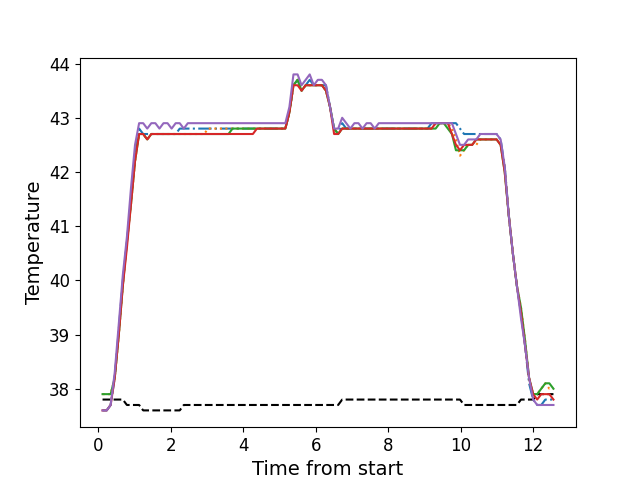

Source data for this figure (header and first rows):
, times, neutral, z1, z2, z3, z4, z5
0, 0.1206, 37.8, 37.6, 37.9, 37.9, 37.6, 37.6
1, 0.2342, 37.8, 37.6, 37.9, 37.9, 37.6, 37.6
2, 0.3443, 37.8, 37.7, 37.9, 37.9, 37.7, 37.7
3, 0.4566, 37.8, 38.2, 38.2, 38.2, 38.2, 38.3
4, 0.5692, 37.8, 39.1, 39.0, 39.0, 39.0, 39.2
5, 0.6804, 37.8, 40.0, 39.9, 39.9, 39.9, 40.1
6, 0.7925, 37.7, 40.7, 40.7, 40.7, 40.6, 40.8
7, 0.9046, 37.7, 41.5, 41.4, 41.4, 41.4, 41.7
8, 1.017, 37.7, 42.3, 42.2, 42.2, 42.2, 42.5
9, 1.129, 37.7, 42.8, 42.7, 42.7, 42.7, 42.9
10, 1.242, 37.6, 42.7, 42.7, 42.7, 42.7, 42.9
11, 1.353, 37.6, 42.7, 42.6, 42.6, 42.6, 42.8
12, 1.466, 37.6, 42.7, 42.7, 42.7, 42.7, 42.9
13, 1.578, 37.6, 42.7, 42.7, 42.7, 42.7, 42.9
14, 1.69, 37.6, 42.7, 42.7, 42.7, 42.7, 42.8
15, 1.802, 37.6, 42.7, 42.7, 42.7, 42.7, 42.9
16, 1.914, 37.6, 42.7, 42.7, 42.7, 42.7, 42.9
17, 2.026, 37.6, 42.7, 42.7, 42.7, 42.7, 42.8
18, 2.138, 37.6, 42.7, 42.7, 42.7, 42.7, 42.9
19, 2.25, 37.6, 42.8, 42.7, 42.7, 42.7, 42.9
20, 2.362, 37.7, 42.8, 42.7, 42.7, 42.7, 42.8
21, 2.473, 37.7, 42.8, 42.7, 42.7, 42.7, 42.9
22, 2.587, 37.7, 42.8, 42.7, 42.7, 42.7, 42.9
23, 2.699, 37.7, 42.8, 42.7, 42.7, 42.7, 42.9
24, 2.81, 37.7, 42.8, 42.7, 42.7, 42.7, 42.9
25, 2.923, 37.7, 42.8, 42.7, 42.7, 42.7, 42.9
26, 3.034, 37.7, 42.8, 42.8, 42.7, 42.7, 42.9
27, 3.147, 37.7, 42.8, 42.8, 42.7, 42.7, 42.9
28, 3.259, 37.7, 42.8, 42.8, 42.7, 42.7, 42.9
29, 3.37, 37.7, 42.8, 42.8, 42.7, 42.7, 42.9
30, 3.483, 37.7, 42.8, 42.8, 42.7, 42.7, 42.9
31, 3.595, 37.7, 42.8, 42.8, 42.7, 42.7, 42.9
32, 3.707, 37.7, 42.8, 42.8, 42.8, 42.7, 42.9
33, 3.819, 37.7, 42.8, 42.8, 42.8, 42.7, 42.9
34, 3.931, 37.7, 42.8, 42.8, 42.8, 42.7, 42.9
35, 4.044, 37.7, 42.8, 42.8, 42.8, 42.7, 42.9
36, 4.155, 37.7, 42.8, 42.8, 42.8, 42.7, 42.9
37, 4.268, 37.7, 42.8, 42.8, 42.8, 42.7, 42.9
38, 4.379, 37.7, 42.8, 42.8, 42.8, 42.8, 42.9
39, 4.491, 37.7, 42.8, 42.8, 42.8, 42.8, 42.9
40, 4.603, 37.7, 42.8, 42.8, 42.8, 42.8, 42.9
41, 4.716, 37.7, 42.8, 42.8, 42.8, 42.8, 42.9
42, 4.827, 37.7, 42.8, 42.8, 42.8, 42.8, 42.9
43, 4.94, 37.7, 42.8, 42.8, 42.8, 42.8, 42.9
44, 5.052, 37.7, 42.8, 42.8, 42.8, 42.8, 42.9
45, 5.163, 37.7, 42.8, 42.8, 42.8, 42.8, 42.9
46, 5.276, 37.7, 43.1, 43.1, 43.1, 43.1, 43.2
47, 5.388, 37.7, 43.6, 43.6, 43.6, 43.6, 43.8
48, 5.501, 37.7, 43.7, 43.7, 43.7, 43.6, 43.8
49, 5.612, 37.7, 43.5, 43.5, 43.5, 43.5, 43.6
50, 5.724, 37.7, 43.6, 43.6, 43.6, 43.6, 43.7
51, 5.836, 37.7, 43.7, 43.6, 43.6, 43.6, 43.8
52, 5.949, 37.7, 43.6, 43.6, 43.6, 43.6, 43.6
53, 6.06, 37.7, 43.6, 43.6, 43.6, 43.6, 43.7
54, 6.172, 37.7, 43.6, 43.6, 43.6, 43.6, 43.7
55, 6.284, 37.7, 43.6, 43.5, 43.5, 43.5, 43.6
56, 6.396, 37.7, 43.2, 43.2, 43.2, 43.2, 43.2
57, 6.509, 37.7, 42.8, 42.8, 42.8, 42.7, 42.8
58, 6.621, 37.7, 42.7, 42.7, 42.7, 42.7, 42.8
59, 6.732, 37.8, 42.9, 42.8, 42.8, 42.8, 43.0
... 52 more rows
